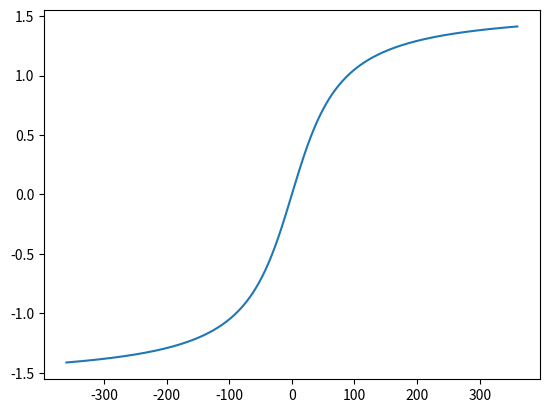

This chart was generated by the following Python code:
from matplotlib import pyplot as plt
import math

x = [x for x in range(-360, 361)]  # Degrees from 0 to 360
y = [math.atan(val * math.pi / 180) for val in x]  # Sine values
plt.plot(x, y)
plt.show()
